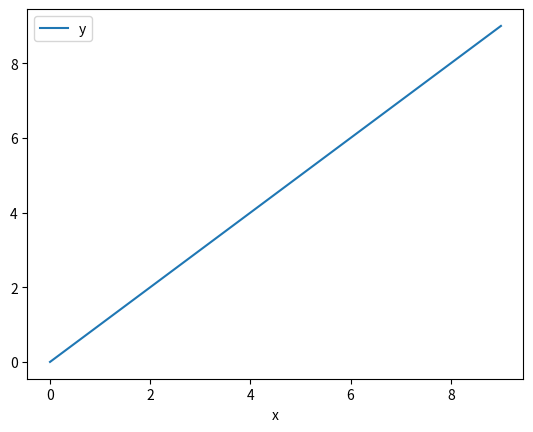

Write Python code to recreate this figure.

# 🐼 Pandas 
import pandas as pd

# Concatenate
df1 = pd.DataFrame({'A': ['A0', 'A1'], 'B': ['B0', 'B1']})
df2 = pd.DataFrame({'A': ['A2', 'A3'], 'B': ['B2', 'B3']})
result = pd.concat([df1, df2])

# Merge
left = pd.DataFrame({'key': ['K0', 'K1'], 'A': ['A0', 'A1']})
right = pd.DataFrame({'key': ['K0', 'K1'], 'B': ['B0', 'B1']})
merged = pd.merge(left, right, on='key')

# Join
df1 = pd.DataFrame({'A': ['A0'], 'B': ['B0']}, index=['K0'])
df2 = pd.DataFrame({'C': ['C0'], 'D': ['D0']}, index=['K0'])
joined = df1.join(df2)


## 9. Grouping and Aggregating (groupby
df = pd.DataFrame({
    'Category': ['A', 'B', 'A', 'B'],
    'Values': [10, 20, 30, 40]
})
grouped = df.groupby('Category').sum()


## 10. Pivot Tables & Crosstabs

# Pivot table
df = pd.DataFrame({'A': ['foo', 'foo', 'bar'], 'B': ['one', 'two', 'one'], 'C': [1, 3, 2]})
pivot = df.pivot_table(values='C', index='A', columns='B')

# Crosstab
pd.crosstab(index=df['A'], columns=df['B'])


## 11. Date/Time Handling

date_rng = pd.date_range(start='2023-01-01', periods=5, freq='D')
df = pd.DataFrame(date_rng, columns=['date'])
df['year'] = df['date'].dt.year
df['month'] = df['date'].dt.month
df['weekday'] = df['date'].dt.day_name()


## 12. Apply, Map, Lambda

df = pd.DataFrame({'A': [1, 2, 3]})
df['squared'] = df['A'].apply(lambda x: x**2)

# Map
s = pd.Series([1, 2, 3])
s.map({1: 'A', 2: 'B'})


## 13. Visualization with Pandas

import matplotlib.pyplot as plt

df = pd.DataFrame({'x': range(10), 'y': range(10)})
df.plot(x='x', y='y', kind='line')
plt.show()

